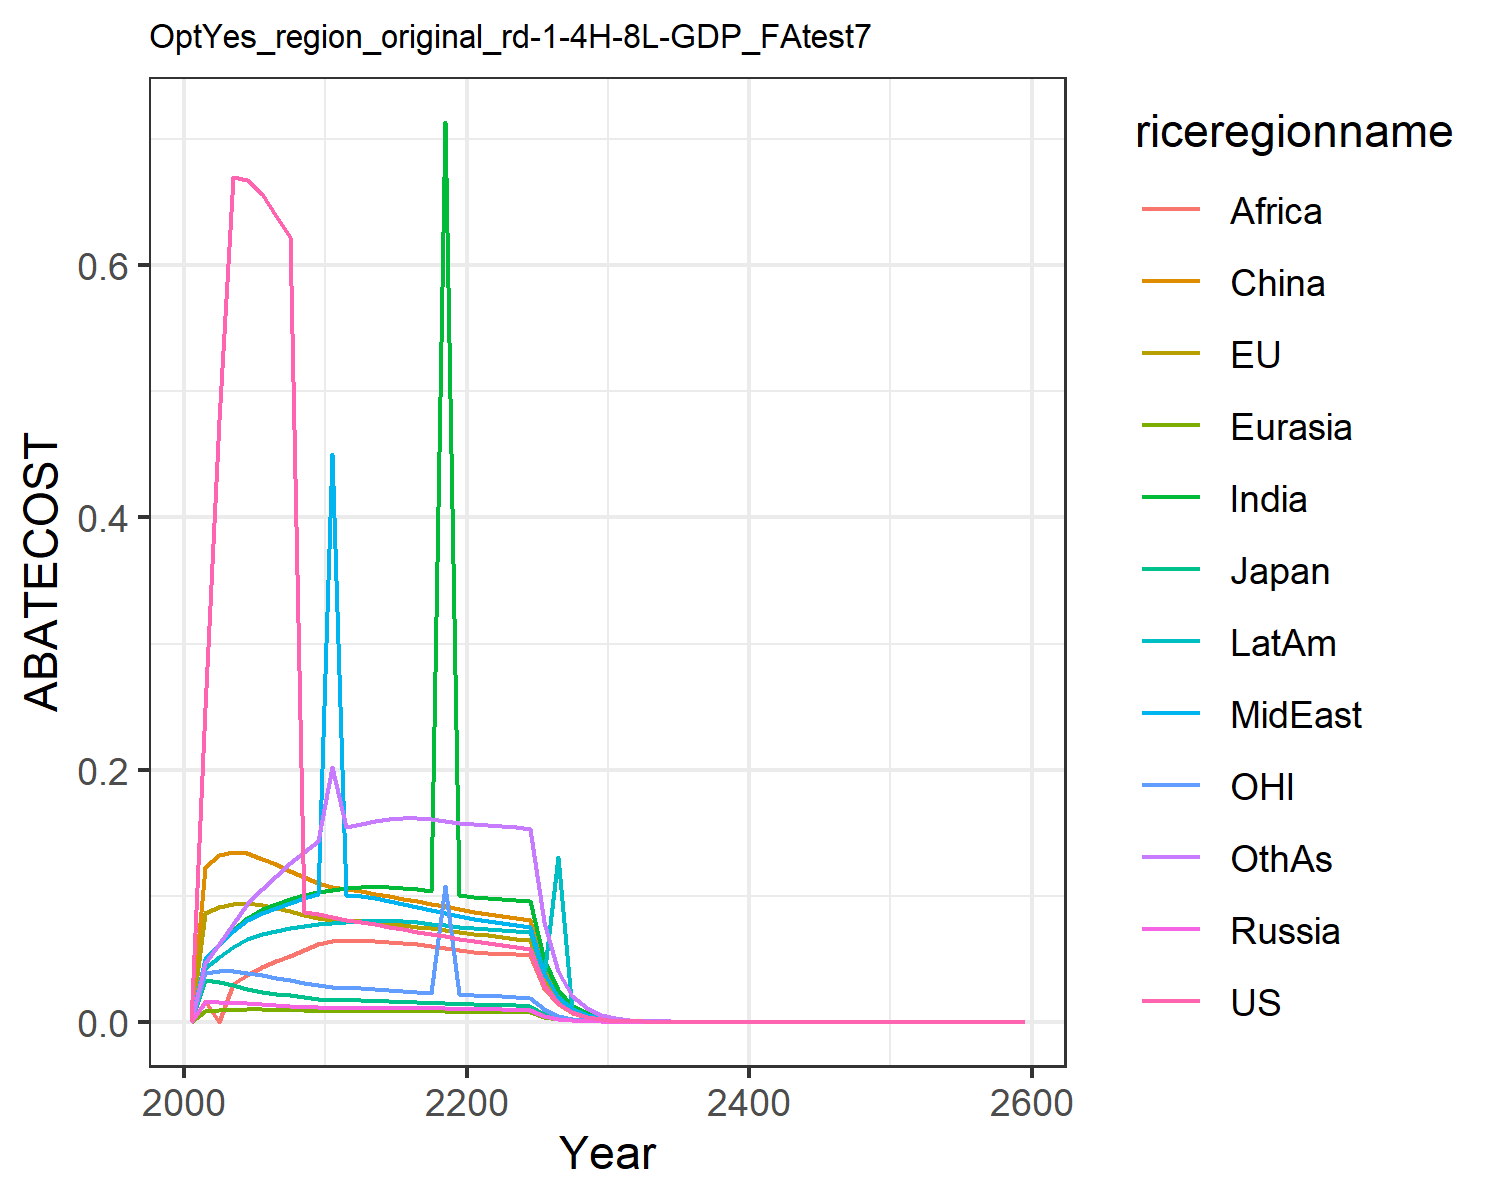

The table this chart was drawn from, first rows:
0.0, 0.0, 0.0, 0.0, 0.0, 0.0, 0.0, 0.0, 0.0, 0.0, 0.0, 0.0
0.2491, 0.08588, 0.03301, 0.01567, 0.008644, 0.1228, 0.04907, 0.04982, 0.01656, 0.04275, 0.03867, 0.04671
0.4773, 0.09118, 0.03164, 0.01566, 0.009309, 0.1321, 0.06158, 0.06143, 0.0, 0.05173, 0.04013, 0.062
0.6697, 0.09338, 0.0292, 0.01517, 0.009649, 0.135, 0.07284, 0.07173, 0.03005, 0.05946, 0.04008, 0.0779
0.6679, 0.09387, 0.02596, 0.01457, 0.009774, 0.1336, 0.08245, 0.08045, 0.03735, 0.06542, 0.03899, 0.09316
0.6562, 0.09261, 0.02385, 0.01395, 0.00972, 0.1294, 0.08904, 0.08624, 0.0433, 0.06931, 0.03711, 0.1056
0.6389, 0.09031, 0.02234, 0.01333, 0.009579, 0.1248, 0.09351, 0.09039, 0.04792, 0.07209, 0.03491, 0.1159
0.6224, 0.08775, 0.0209, 0.01267, 0.009386, 0.1198, 0.09724, 0.09425, 0.05246, 0.07433, 0.03283, 0.1256
0.08715, 0.08505, 0.01954, 0.01201, 0.009156, 0.1148, 0.1003, 0.09788, 0.05692, 0.07609, 0.0309, 0.1346
0.0853, 0.08226, 0.01828, 0.01137, 0.008902, 0.1097, 0.1028, 0.1013, 0.06129, 0.07744, 0.02909, 0.143
0.08323, 0.08058, 0.01749, 0.01105, 0.008775, 0.1065, 0.1046, 0.4502, 0.06378, 0.0785, 0.02785, 0.202
0.08082, 0.07986, 0.01709, 0.01102, 0.008768, 0.1055, 0.106, 0.1006, 0.06424, 0.07921, 0.02707, 0.1543
0.07943, 0.07964, 0.01688, 0.01106, 0.008781, 0.1035, 0.1069, 0.09959, 0.06422, 0.08014, 0.02652, 0.157
0.07756, 0.07889, 0.01656, 0.01104, 0.008744, 0.1016, 0.1072, 0.09792, 0.06389, 0.08042, 0.02585, 0.1592
0.07552, 0.07785, 0.0162, 0.01096, 0.008675, 0.09961, 0.107, 0.09585, 0.06326, 0.08023, 0.02515, 0.1606
0.07345, 0.07664, 0.01581, 0.01087, 0.008583, 0.09763, 0.1064, 0.09355, 0.06238, 0.0797, 0.02445, 0.1613
0.07142, 0.07533, 0.01543, 0.01075, 0.008474, 0.09559, 0.1054, 0.09111, 0.06129, 0.07891, 0.02376, 0.1613
0.06947, 0.07396, 0.01505, 0.01063, 0.008352, 0.09352, 0.104, 0.0886, 0.06, 0.0779, 0.02309, 0.1607
0.0676, 0.07256, 0.01468, 0.0105, 0.008221, 0.09141, 0.7136, 0.08605, 0.05857, 0.07673, 0.1076, 0.1595
0.06583, 0.07114, 0.01432, 0.01036, 0.008082, 0.08929, 0.1006, 0.08349, 0.05702, 0.07543, 0.02182, 0.1579
0.06408, 0.06977, 0.01397, 0.0102, 0.007952, 0.08733, 0.09919, 0.08137, 0.0557, 0.07436, 0.02124, 0.1566
0.06236, 0.06845, 0.01365, 0.01004, 0.007835, 0.08556, 0.0983, 0.07975, 0.05468, 0.07361, 0.02068, 0.156
0.0607, 0.06716, 0.01334, 0.009864, 0.007719, 0.08383, 0.09743, 0.07825, 0.05406, 0.07288, 0.02016, 0.1553
0.05911, 0.06588, 0.01304, 0.009691, 0.007603, 0.08213, 0.09651, 0.0768, 0.05348, 0.07213, 0.01965, 0.1544
0.0576, 0.06463, 0.01275, 0.009519, 0.007486, 0.08046, 0.09552, 0.07539, 0.05289, 0.07134, 0.01917, 0.1533
0.02913, 0.03289, 0.006472, 0.00485, 0.003823, 0.04089, 0.04901, 0.0384, 0.02712, 0.03659, 0.009703, 0.07883
0.01474, 0.01673, 0.003285, 0.00247, 0.001951, 0.02076, 0.02511, 0.01954, 0.01389, 0.1305, 0.004912, 0.04048
0.007455, 0.008505, 0.001667, 0.001257, 0.0009948, 0.01054, 0.01285, 0.009941, 0.007106, 0.009592, 0.002486, 0.02075
0.003771, 0.004322, 0.0008457, 0.0006395, 0.0005069, 0.005346, 0.00657, 0.005054, 0.003631, 0.004905, 0.001258, 0.01062
0.001908, 0.002196, 0.000429, 0.0003252, 0.0002582, 0.002711, 0.003355, 0.002568, 0.001853, 0.002506, 0.0006369, 0.005425
0.0009635, 0.001112, 0.0002171, 0.000165, 0.0001312, 0.00137, 0.001709, 0.001302, 0.0009428, 0.001276, 0.0003216, 0.002763
0.0004856, 0.0005619, 0.0001096, 8.348227475230992e-5, 6.645747919880271e-5, 0.0006904, 0.0008675, 0.0006588, 0.0004783, 0.000648, 0.000162, 0.001403
0.0002446, 0.0002836, 5.5285995709254844e-5, 4.220352391483075e-5, 3.363703190945933e-5, 0.0003475, 0.0004398, 0.0003329, 0.0002423, 0.0003285, 8.151720969626552e-5, 0.0007108
0.0001232, 0.000143, 2.7873013344750014e-5, 2.132266779735427e-5, 1.7012998602518004e-5, 0.0001747, 0.0002228, 0.0001682, 0.0001226, 0.0001664, 4.1007902791070385e-5, 0.0003597
6.202820786660628e-5, 7.208700952136357e-5, 1.4048609970711387e-5, 1.0768332550311733e-5, 8.600286228758757e-6, 8.78326578198207e-5, 0.0001127, 8.488882886993557e-5, 0.0004316, 8.424511169268162e-5, 2.062396792231586e-5, 0.0001818
3.122916210957769e-5, 3.632524725438753e-5, 7.079602377188421e-6, 5.436474003273335e-6, 4.345763470325688e-6, 4.4127821043525214e-5, 5.702153241618583e-5, 4.2838464853558335e-5, 3.13056915299509e-5, 4.2619488829266744e-5, 1.0370633400556203e-5, 9.177428214671724e-5
1.5721907720344843e-5, 1.829966648023292e-5, 3.567251477125461e-6, 2.743949638781157e-6, 2.1951919433427712e-6, 2.2162396739755495e-5, 2.8820606114741847e-5, 2.16115153851707e-5, 1.5804478181521516e-5, 2.1550562875548958e-5, 5.214198953515906e-6, 4.6288673509201706e-5
7.91454115928861e-6, 9.216663864589128e-6, 1.7972791005252535e-6, 1.384647608987891e-6, 1.108536111714471e-6, 1.1127170757745683e-5, 1.455889370459321e-5, 1.0899778143191e-5, 7.97415239069022e-6, 1.0892309323432562e-5, 2.62134814790608e-6, 2.332562237941763e-5
3.984033561007415e-6, 4.64099487495197e-6, 9.054412155993184e-7, 6.985832580745459e-7, 5.596455641790509e-7, 5.5850784447665464e-6, 7.350807088975761e-6, 5.495957693450161e-6, 4.021237985532839e-6, 5.503166748009777e-6, 1.3177129979905914e-6, 1.1744096733493863e-5
2.0053836861663422e-6, 2.33649142582946e-6, 4.5611311743994855e-7, 3.5238895082165483e-7, 2.824716713030513e-7, 2.8025986784956614e-6, 3.7097202280655925e-6, 2.7705963344493275e-6, 2.0268761320101062e-6, 2.7794199105976737e-6, 6.623372278426895e-7, 5.90819096500042e-6
1.009367183927751e-6, 1.17609020540443e-6, 2.297502587516954e-7, 1.7772946463627186e-7, 1.4254313183940066e-7, 1.4060111115910303e-6, 1.8713829355478082e-6, 1.396422449717934e-6, 1.021188548868909e-6, 1.403328907864414e-6, 3.3289105934215995e-7, 2.969999546365672e-6
3.53803134363946e-6, 4.122217021418257e-6, 8.059300977910091e-7, 6.241949620510093e-7, 5.008650653333732e-7, 4.911393385902727e-6, 6.57199802468637e-6, 4.900793496608312e-6, 3.5817639818326307e-6, 4.933165087650238e-6, 1.165133179421259e-6, 1.0390242530252683e-5
1.780831609480878e-6, 2.074626248729396e-6, 4.059704587891934e-7, 3.147655929775414e-7, 2.5269054322588625e-7, 2.463288632775899e-6, 3.3133506011171097e-6, 2.4696265154992325e-6, 1.803605182983198e-6, 2.489716986378572e-6, 5.856002946197364e-7, 5.216666284719529e-6
8.965680316672592e-7, 1.0443312591431391e-6, 2.0455362286814453e-7, 1.587457776324051e-7, 1.27497464614987e-7, 1.2356654160437789e-6, 1.6705577086385403e-6, 1.2447589780406766e-6, 9.083494320606546e-7, 1.2565802588421995e-6, 2.9440722214322473e-7, 2.6186030919602293e-6
4.514842061057127e-7, 5.258152214008334e-7, 1.0309427173300695e-7, 8.006969667897649e-8, 6.433731265083824e-8, 6.199903111423132e-7, 8.423503066582339e-7, 6.275292374728561e-7, 4.575624273793253e-7, 6.342411405206509e-7, 1.4805500056162687e-7, 1.3143048119322066e-6
2.2739298363255613e-7, 2.64790340583344e-7, 5.1969516262066825e-8, 4.0389496467363906e-8, 3.246795679764144e-8, 3.1114157121846843e-7, 4.247563012878853e-7, 3.1641114234292746e-7, 2.3052032133527986e-7, 3.201299437820351e-7, 7.447343032173524e-8, 6.595918614016931e-7
1.1454045183539254e-7, 1.333572181588822e-7, 2.6200964436446083e-8, 2.037428592524841e-8, 1.6385333178615662e-8, 1.5617098736262646e-7, 2.1417760440077927e-7, 1.5955369485593156e-7, 1.161434235961334e-7, 1.6157896597260397e-7, 3.746733839070622e-8, 3.309770264893527e-7
5.769840525607156e-8, 6.716619302112141e-8, 1.3210291989159605e-8, 1.027761406629796e-8, 8.26884011836371e-9, 7.839551557226477e-8, 1.0798670417807645e-7, 8.045839602796891e-8, 5.8516044603661654e-8, 8.1547728631282e-8, 1.8851676810236494e-8, 1.6605541768429504e-7
2.9065203023096085e-8, 3.3828690530232585e-8, 6.6605951490381445e-9, 5.18424009789243e-9, 4.172620617779827e-9, 3.935619966454623e-8, 5.443901359253282e-8, 4.0571805935306216e-8, 2.9479920256100002e-8, 4.1152341740682154e-8, 9.4857387909603e-9, 8.329767256281872e-8
1.4641133538683619e-8, 1.703751982532149e-8, 3.3581855732130184e-9, 2.6148832685322295e-9, 2.105422650167266e-9, 1.9758445079516363e-8, 2.7439897697332655e-8, 2.045745883651654e-8, 1.4850212833542404e-8, 2.076467436662691e-8, 4.77310282942119e-9, 4.177657902354395e-8
7.374958379800402e-9, 8.580365969389097e-9, 1.6930832914799217e-9, 1.3188309406122728e-9, 1.0622604751865426e-9, 9.919743586233587e-9, 1.3828693171672373e-8, 1.0314423780036565e-8, 7.479710435329129e-9, 1.0476108446631116e-8, 2.4017532546256954e-9, 2.094844746409806e-8
3.7146948462817996e-9, 4.320945716750522e-9, 8.535498472678927e-10, 6.651100975020083e-10, 5.358983340584864e-10, 4.980233404827051e-9, 6.967940877407329e-9, 5.199959716234613e-9, 3.766850330578234e-9, 5.284678494465473e-9, 1.2085019765957513e-9, 1.0502458569273457e-8
1.870953450403908e-9, 2.1758219722569333e-9, 4.302829619403549e-10, 3.354018147180647e-10, 2.7032975215241185e-10, 2.500324436963944e-9, 3.510374896460526e-9, 2.6212922731409063e-9, 1.896761341787161e-9, 2.665522550061948e-9, 6.080705106354584e-10, 5.264451832295084e-9
9.422762994035108e-10, 1.0955677279519407e-9, 2.1689709088488528e-10, 1.6912421871128397e-10, 1.363537451300939e-10, 1.255272484491245e-9, 1.7681988933276204e-9, 1.3212714571053826e-9, 9.549691908421426e-10, 1.3442935063454751e-9, 3.0594704945786175e-10, 2.6384101178689916e-9
4.745360289552407e-10, 5.516039034650102e-10, 1.0932724506644512e-10, 8.527397768933224e-11, 6.877088000885391e-11, 6.301927198088431e-10, 8.905148543277473e-10, 6.659347328381186e-10, 4.807412648067658e-10, 6.778868904087705e-10, 1.5393017689294522e-10, 1.3220957891138028e-9
2.389662389327415e-10, 2.7770852910824577e-10, 5.5103557041257824e-11, 4.29931959038089e-11, 3.4682409350683994e-11, 3.163749196682638e-10, 4.484231502260863e-10, 3.3561148955586136e-10, 2.419817530961669e-10, 3.418027198052074e-10, 7.744380117244275e-11, 6.623991509819593e-10
1.2033208815424096e-10, 1.3980631548848032e-10, 2.7772131100865345e-11, 2.1674931551117734e-11, 1.7489770327616988e-11, 1.5882691628516068e-10, 2.2577517792996093e-10, 1.6912598883672441e-10, 1.217887464902392e-10, 1.7232676386572008e-10, 3.8961497549916895e-11, 3.318315154999898e-10
6.059058704856468e-11, 7.037883457035126e-11, 1.3996486579510364e-11, 1.0926795996463082e-11, 8.81925859105851e-12, 7.973334410863431e-11, 1.1366064035691938e-10, 8.522267359377452e-11, 6.128994491285634e-11, 8.687454965811332e-11, 1.9600703270275634e-11, 1.6621155045529475e-10
3.0507663478131876e-11, 3.542722019283284e-11, 7.053602880682075e-12, 5.508168654442609e-12, 4.446885842551012e-12, 4.0026747258526136e-11, 5.72128989075488e-11, 4.294118862532433e-11, 3.084131654408375e-11, 4.379237288690088e-11, 9.860427688974539e-12, 8.324439101925001e-11
1.5360100113637415e-11, 1.7832561742773465e-11, 3.5545688038584962e-12, 2.7765338218644106e-12, 2.2421178061319497e-12, 2.0093509159777323e-11, 2.879596808882527e-11, 2.163563913174525e-11, 1.5518224874716563e-11, 2.2073625318967888e-11, 4.960312145250376e-12, 4.1687249475154576e-11
